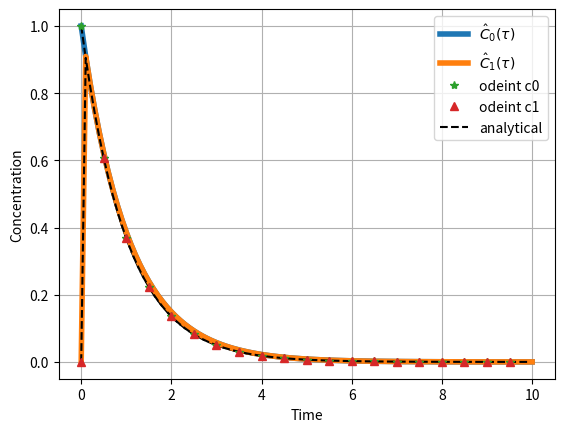

Generate this figure with matplotlib: (Note: this script raises an exception after producing the figure.)
import matplotlib.pyplot as plt
import numpy as np
from scipy.integrate import odeint
def fm(c_old,c_in,tau,h):
    return (c_old+c_in*h/tau)/(1+h/tau)

def euler_step(c_old, c_in, tau, h):
    c_next=[]
    for i in range(len(c_old)):
        if(i>0): c_in[i]=c_next[i-1] # c_new in next tank
        c_next.append(fm(c_old[i],c_in[i],tau[i],h))
    return c_next

def ode_solv(c_into,c_init,t_final,tau,h):
    f=[];t=[]
    c_in  = c_into #freshwater into first tank
    c_old = c_init #seawater present 
    ti=0.
    while(ti <= t_final):
        t.append(ti); f.append(c_old)
        c_new = euler_step(c_old,c_in,tau,h)     
        c_old = c_new
        # put concentration of tank 0 into tank 1 etc.
        for i,ci in enumerate(c_old[:len(c_old)-1]):
            c_in[i+1]=ci
        ti   += h
    return np.array(t),np.array(f)

tau=[1,1e-8]
def ff(y,t,tau=tau):
    f=[]
    f.append(-y[0]/tau[0])
    f.append((y[0]-y[1])/tau[1])
    return np.array(f)


tsc=np.arange(0,10,.5)

csc=odeint(ff,[1,0],tsc)
h = 0.1
# initial values
vol=1;q=1;c_into = [0,0]; c_init = [1,0]
t_final=10 # end of simulation 
t,f = ode_solv(c_into,c_init,t_final,tau,h)
# rest of code is to make a figure

f_an = [];t_an=np.arange(0,t_final,h)
f_an.append(c_init[0]*np.exp(-t_an))
f_an.append(c_init[0]*(1-tau[1]/tau[0])*(np.exp(-t_an/tau[0])-np.exp(-t_an/tau[1])))
symb = ['-p','-v','-*','-s']
fig = plt.figure(dpi=150)
for i in range(0,len(c_init)):
    legi = '$\hat{C}_'+str(i)+'(\\tau)$'
    plt.plot(t, f[:,i], '-', label=legi,lw=4)
    plt.plot(t_an, f_an[i], '--', color='k')
plt.plot(tsc,csc[:,0],'*',label='odeint c0')
plt.plot(tsc,csc[:,1],'^',label='odeint c1')
plt.plot(0,0 , '--', color='k',label='analytical')
plt.legend(loc='upper right', ncol=1)

#plt.ylim([0,50])
plt.grid()
plt.xlabel('Time')
plt.ylabel('Concentration')
plt.savefig('../fig-ode/euler_imp_2.png', bbox_inches='tight'
            ,transparent=True)
plt.show()
